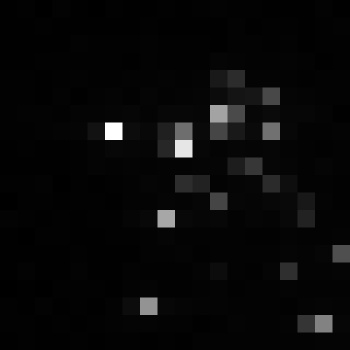

The file beside this chart, header and first rows:
, xmin, ymin, lat, lon, area, perimeter, max_nanowatts, min_nanowatts, moonlight_illumination, clear_sky_confidence, mean_nanowatts
0, 815, 3940, -5.363, -5.363, 2.0, 0.0, 17.71, 0.03278, 11.87, 0.0, 3.413
